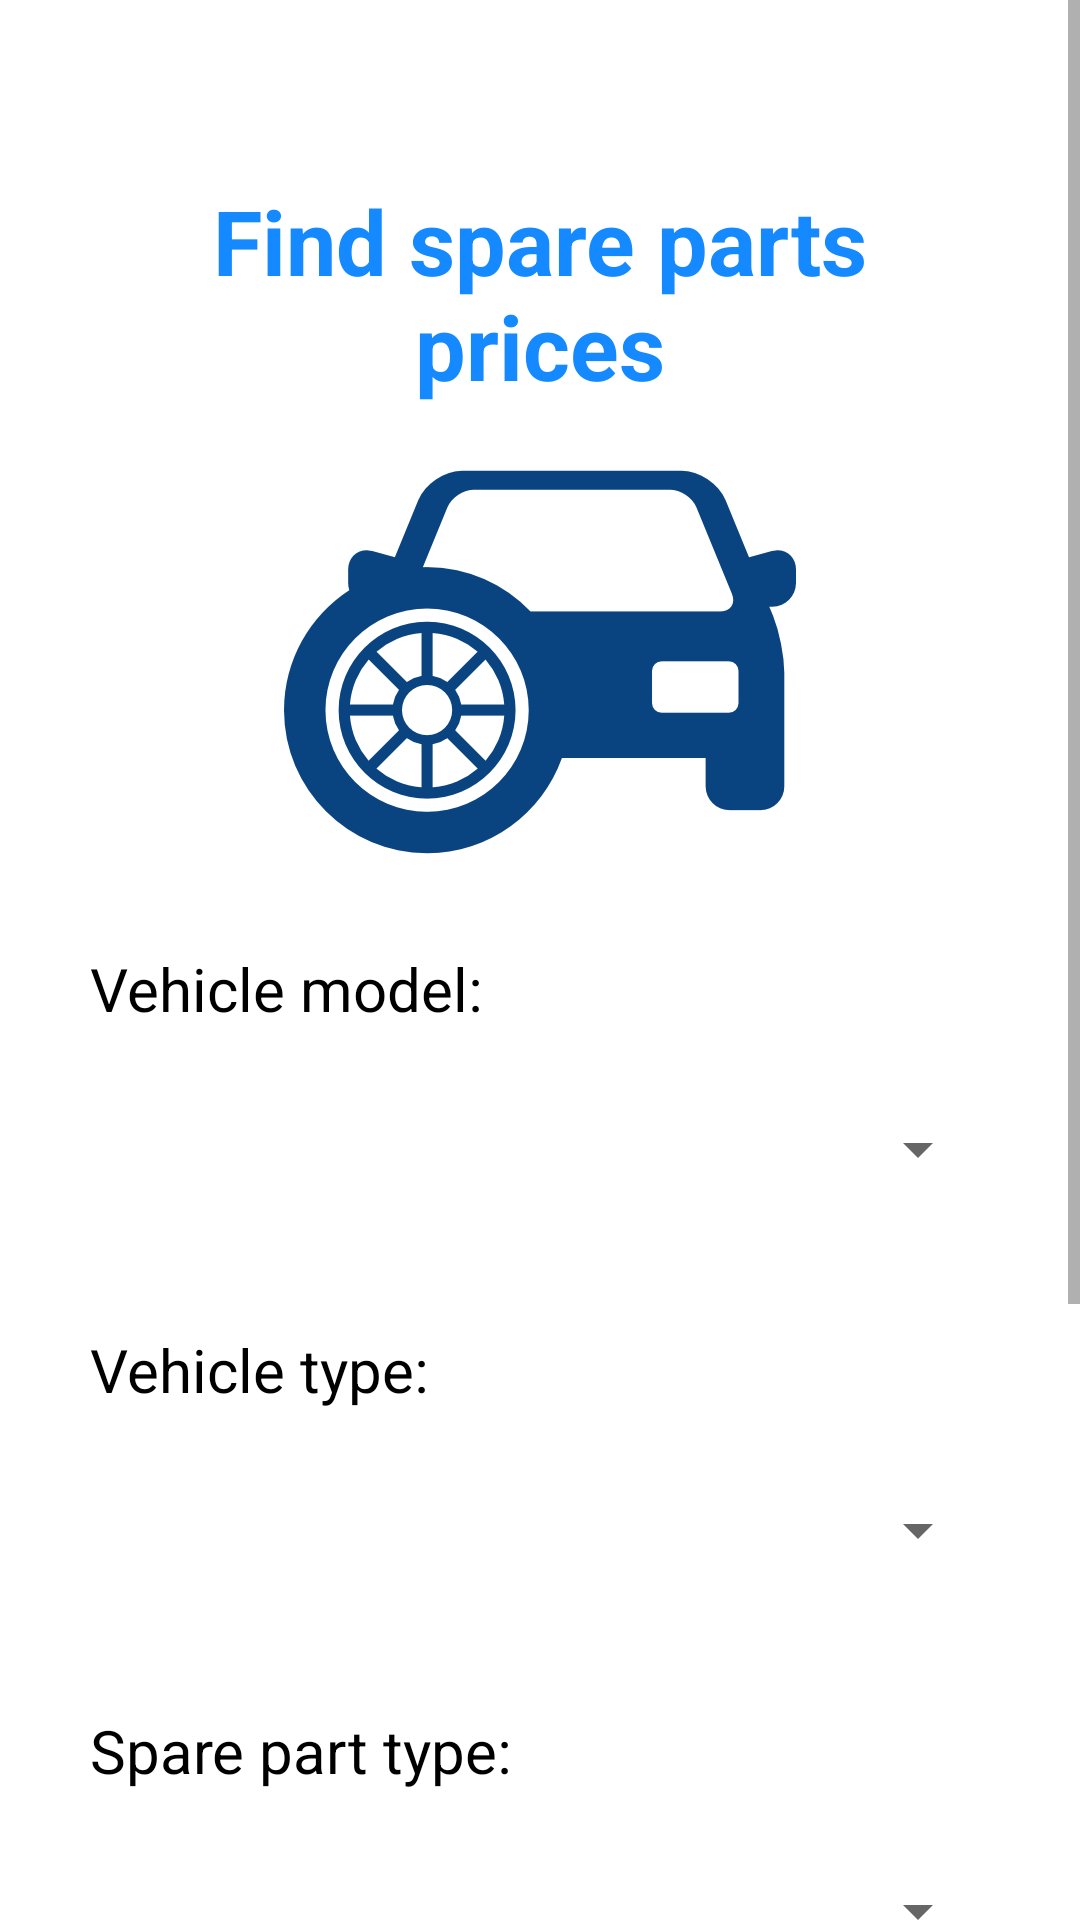

Produce the Android XML layout that renders to this screen, including the resource entries it uses.
<!-- AndroidManifest.xml: application theme Theme.BackupProject -->
<!-- res/layout/activity_spare_parts_main.xml -->
<?xml version="1.0" encoding="utf-8"?>
<ScrollView xmlns:android="http://schemas.android.com/apk/res/android"
    xmlns:app="http://schemas.android.com/apk/res-auto"
    xmlns:tools="http://schemas.android.com/tools"
    android:layout_width="match_parent"
    android:layout_height="match_parent"
    tools:context=".spareparts.SparePartsMainActivity">

    <LinearLayout
        android:orientation="vertical"
        android:layout_width="match_parent"
        android:layout_height="match_parent">

        <RelativeLayout
            android:layout_marginTop="60dp"
            android:layout_marginLeft="30dp"
            android:layout_marginRight="30dp"
            android:layout_width="match_parent"
            android:layout_height="wrap_content">

            
            <TextView
                android:id="@+id/txt_topic"
                android:text="Find spare parts prices"
                android:textSize="30dp"
                android:textStyle="bold"
                android:textAlignment="center"
                android:textColor="#1589FF"
                android:gravity="center"
                android:layout_width="match_parent"
                android:layout_height="wrap_content">
            </TextView>

            <ImageView
                android:id="@+id/imageView"
                android:layout_width="wrap_content"
                android:layout_height="wrap_content"
                app:srcCompat="@drawable/parts_img"
                android:layout_centerHorizontal="true"
                android:layout_below="@id/txt_topic">
            </ImageView>

            
            <TextView
                android:id="@+id/txt_vehicle_model"
                android:layout_marginTop="10dp"
                android:layout_below="@+id/imageView"
                android:text="Vehicle model:"
                android:textSize="20dp"
                android:layout_width="wrap_content"
                android:layout_height="wrap_content"
                android:textColor="@color/black">
            </TextView>

            <Spinner
                android:id="@+id/spin_vehicle_model"
                android:layout_marginTop="20dp"
                android:layout_below="@id/txt_vehicle_model"
                android:layout_alignParentRight="true"
                android:layout_width="match_parent"
                android:layout_height="40dp"
                android:textColor="@color/black">
            </Spinner>

            
            <TextView
                android:id="@+id/txt_vehicle_type"
                android:layout_marginTop="40dp"
                android:layout_below="@+id/spin_vehicle_model"
                android:text="Vehicle type:"
                android:textSize="20dp"
                android:layout_width="wrap_content"
                android:layout_height="wrap_content"
                android:textColor="@color/black">
            </TextView>

            <Spinner
                android:id="@+id/spin_vehicle_type"
                android:layout_marginTop="20dp"
                android:layout_below="@id/txt_vehicle_type"
                android:layout_alignParentRight="true"
                android:layout_width="match_parent"
                android:layout_height="40dp"
                android:textColor="@color/black">
            </Spinner>

            
            <TextView
                android:id="@+id/txt_spare_part"
                android:layout_marginTop="40dp"
                android:layout_below="@+id/spin_vehicle_type"
                android:text="Spare part type:"
                android:textSize="20dp"
                android:layout_width="wrap_content"
                android:layout_height="wrap_content"
                android:textColor="@color/black">
            </TextView>

            <Spinner
                android:id="@+id/spin_spare_part"
                android:layout_marginTop="20dp"
                android:layout_below="@id/txt_spare_part"
                android:layout_alignParentRight="true"
                android:layout_width="match_parent"
                android:layout_height="40dp"
                android:textColor="@color/black">
            </Spinner>

            
            <TextView
                android:layout_width="wrap_content"
                android:layout_height="wrap_content"
                android:id="@+id/txt_year"
                android:text="For the year of:"
                android:textSize="20dp"
                android:layout_marginTop="40dp"
                android:layout_below="@+id/spin_spare_part"
                android:textColor="@color/black">
            </TextView>

            <Spinner
                android:id="@+id/spin_year"
                android:layout_marginTop="20dp"
                android:layout_below="@id/txt_year"
                android:layout_alignParentRight="true"
                android:layout_width="match_parent"
                android:layout_height="40dp"
                android:textColor="@color/black">
            </Spinner>

            
            <Button
                android:id="@+id/btn_search"
                android:text="SEARCH"
                android:textSize="20dp"
                android:layout_marginTop="60dp"
                android:layout_marginBottom="50dp"
                android:layout_below="@id/spin_year"
                android:layout_width="match_parent"
                android:layout_height="wrap_content"
                android:backgroundTint="#1589FF">
            </Button>
        </RelativeLayout>
    </LinearLayout>

</ScrollView>
<!-- resources referenced by this layout -->
<resources>
  <!-- drawable parts_img: png bitmap (drawable-xxhdpi, 32374 bytes) -->
  <style name="Theme.BackupProject" parent="Theme.MaterialComponents.DayNight.NoActionBar">
          
          <item name="colorPrimary">@color/purple_500</item>
          <item name="colorPrimaryVariant">@color/purple_700</item>
          <item name="colorOnPrimary">@color/white</item>
          
          <item name="colorSecondary">@color/teal_200</item>
          <item name="colorSecondaryVariant">@color/teal_700</item>
          <item name="colorOnSecondary">@color/black</item>
          
          <item name="android:statusBarColor" tools:targetApi="l">?attr/colorPrimaryVariant</item>
          
      </style>
  <!-- not gathered from this repository: default colours our renderer supplied (Android Studio template values) -->
  <color name="purple_500">#FF6200EE</color>
  <color name="purple_700">#FF3700B3</color>
  <color name="teal_200">#FF03DAC5</color>
  <color name="teal_700">#FF018786</color>
  <color name="black">#FF000000</color>
  <color name="white">#FFFFFFFF</color>
</resources>
